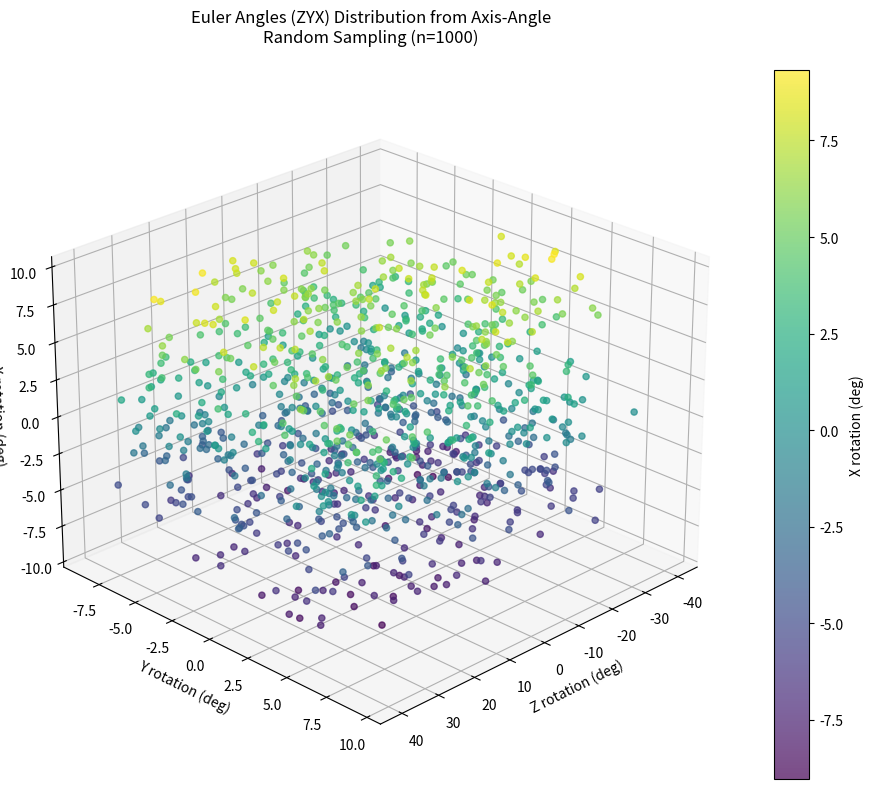

The matplotlib source for this figure:
import numpy as np
import matplotlib.pyplot as plt
from mpl_toolkits.mplot3d import Axes3D
from scipy.spatial.transform import Rotation as R

# 参数设置
num_samples = 1000  # 总随机采样点数
u_range = np.radians(8)  # ±8度
v_range = np.radians(8)  # ±8度
w_range = np.radians(40)  # ±40度

# 创建随机采样点
u = np.random.uniform(-u_range, u_range, num_samples)
v = np.random.uniform(-v_range, v_range, num_samples)
w = np.random.uniform(-w_range, w_range, num_samples)
points = np.stack([u, v, w], axis=1)

# 转换为欧拉角(ZYX顺序)
eulers = np.zeros((num_samples, 3))
for i, axis in enumerate(points):
    theta = np.linalg.norm(axis)
    if theta < 1e-6:
        eulers[i] = [0, 0, 0]
    else:
        rot = R.from_rotvec(axis)
        eulers[i] = rot.as_euler('zyx', degrees=True)

# 创建3D图
fig = plt.figure(figsize=(10, 8))
ax = fig.add_subplot(111, projection='3d')

# 绘制随机点
sc = ax.scatter(eulers[:, 0], eulers[:, 1], eulers[:, 2],
                c=eulers[:, 2], cmap='viridis', s=20, alpha=0.7)

# 添加标签和标题
ax.set_title('Euler Angles (ZYX) Distribution from Axis-Angle\n'
             f'Random Sampling (n={num_samples})', pad=20)
ax.set_xlabel('Z rotation (deg)')
ax.set_ylabel('Y rotation (deg)')
ax.set_zlabel('X rotation (deg)')
fig.colorbar(sc, ax=ax, label='X rotation (deg)')

# 调整视角以便更好地观察
ax.view_init(elev=25, azim=45)

plt.tight_layout()
plt.show()
